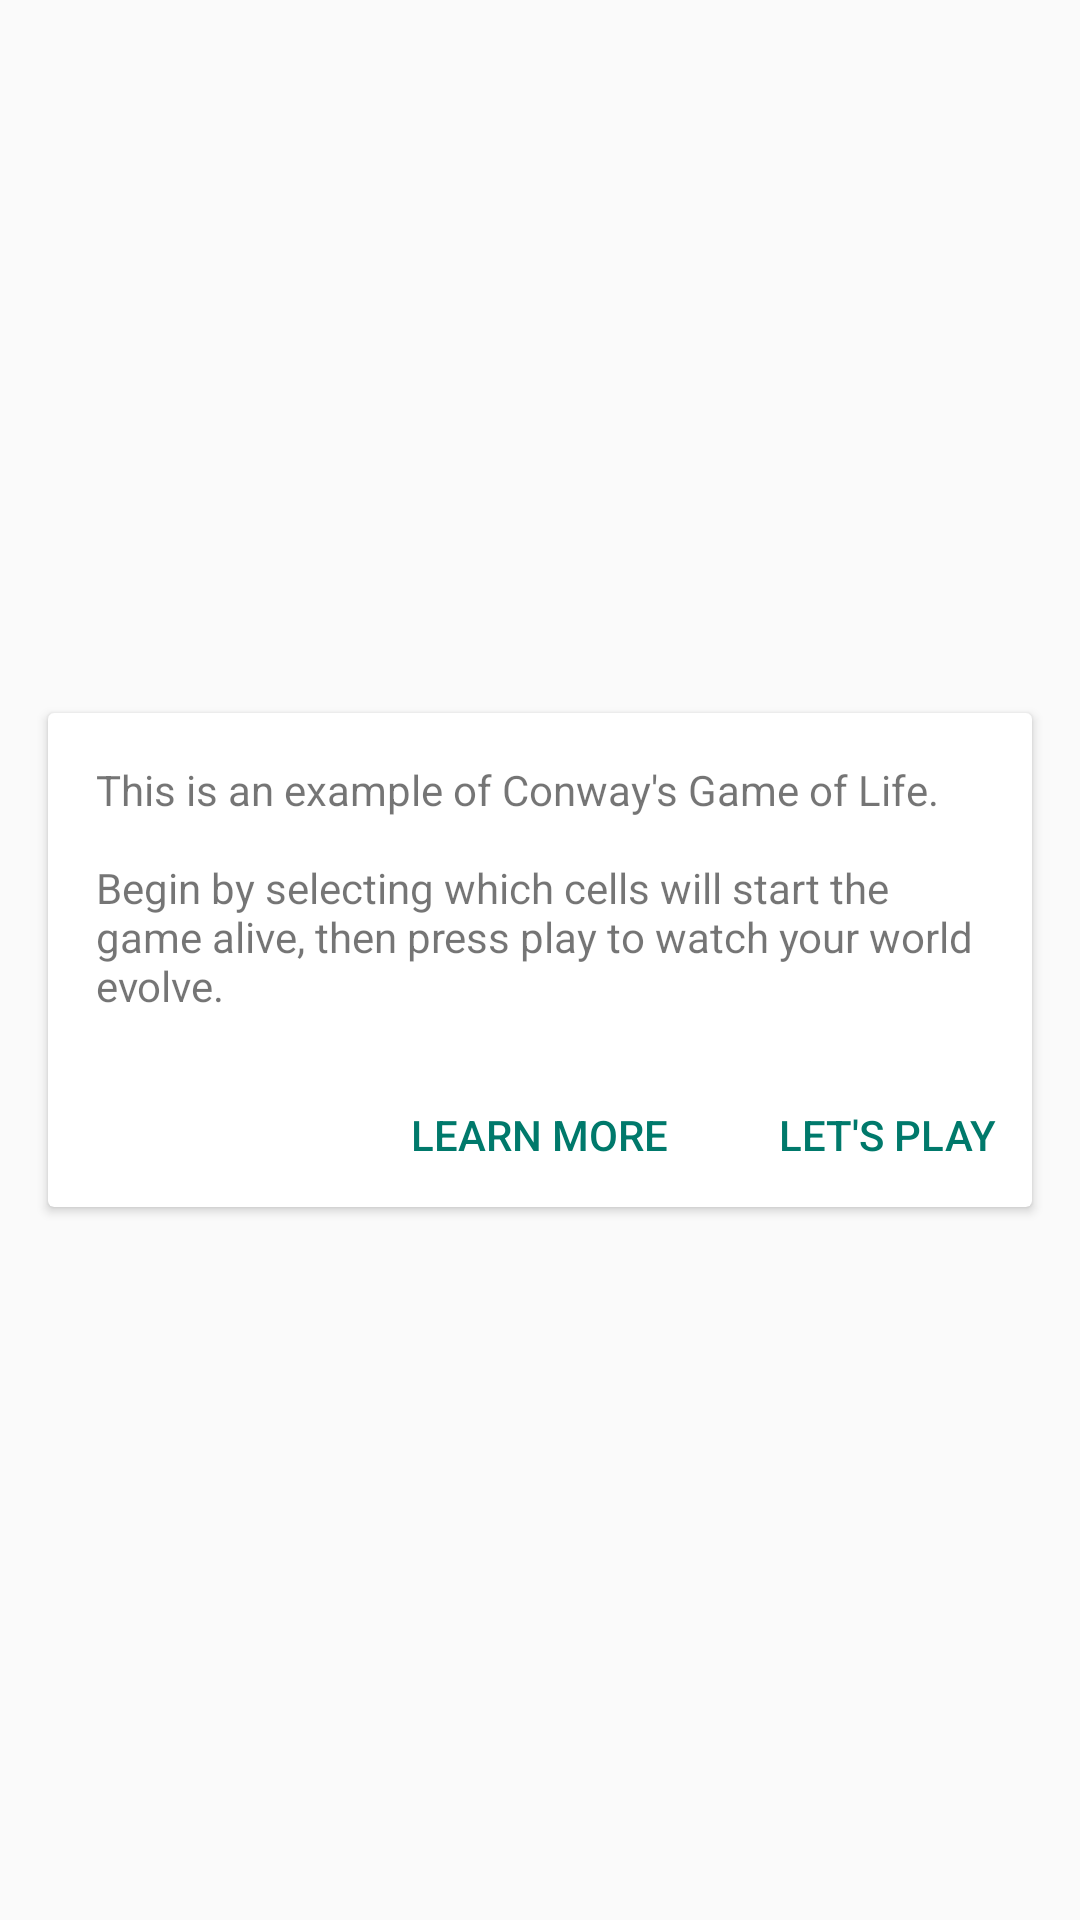

Here is an Android app screen rendered from its layout file. Give the layout XML and the strings, colors and styles it references.
<!-- AndroidManifest.xml: application theme AppTheme -->
<!-- res/layout/fragment_intro_card.xml -->
<RelativeLayout xmlns:android="http://schemas.android.com/apk/res/android"
        xmlns:app="http://schemas.android.com/apk/res-auto"
        xmlns:tools="http://schemas.android.com/tools"
        android:layout_width="match_parent"
        android:layout_height="match_parent"
        android:layout_marginTop="160dp">
        <android.support.v7.widget.CardView
            android:id="@+id/intro_card_view"
            android:layout_width="wrap_content"
            android:layout_height="wrap_content"
            android:layout_centerInParent="true"
            android:layout_margin="@dimen/activity_horizontal_margin"
            android:transitionName="@string/card_view_transition_name"
            app:cardElevation="@dimen/card_elevation">

            <RelativeLayout
                android:layout_width="match_parent"
                android:layout_height="wrap_content">

                <android.support.v7.widget.AppCompatTextView
                    android:id="@+id/intro_text_view"
                    android:layout_width="wrap_content"
                    android:layout_height="wrap_content"
                    android:maxEms="25"
                    android:paddingLeft="@dimen/activity_horizontal_margin"
                    android:paddingRight="@dimen/activity_horizontal_margin"
                    android:paddingTop="@dimen/activity_horizontal_margin"

                    android:text="@string/introduction_text" />
                <Button
                    android:id="@+id/read_rules_button"
                    android:layout_width="wrap_content"
                    android:layout_height="wrap_content"
                    android:layout_below="@id/intro_text_view"
                    android:layout_centerHorizontal="true"
                    android:textColor="@color/colorPrimaryDark"
                    style="?android:attr/borderlessButtonStyle"
                    android:text="@string/read_rules_button_text" />
                <Button
                    android:id="@+id/lets_play_button"
                    android:layout_width="wrap_content"
                    android:layout_height="wrap_content"
                    android:layout_below="@id/intro_text_view"
                    android:layout_alignRight="@id/intro_text_view"
                    android:textColor="@color/colorPrimaryDark"
                    style="?android:attr/borderlessButtonStyle"
                    android:text="@string/lets_play_button_text" />
            </RelativeLayout>
        </android.support.v7.widget.CardView>
    </RelativeLayout>
<!-- resources referenced by this layout -->
<resources>
  <color name="colorPrimaryDark">#00796B</color>
  <dimen name="activity_horizontal_margin">16dp</dimen>
  <dimen name="card_elevation">2dp</dimen>
  <string name="card_view_transition_name">transition_card_view</string>
  <string name="introduction_text">This is an example of Conway\'s Game of Life.
          \n
          \nBegin by selecting which cells will start the game alive, then press play to watch your world evolve.
          \n
      </string>
  <string name="lets_play_button_text">Let\'s Play</string>
  <string name="read_rules_button_text">Learn More</string>
  <style name="AppTheme" parent="Theme.AppCompat.Light.NoActionBar">
          
          <item name="colorPrimary">@color/colorPrimary</item>
          <item name="colorPrimaryDark">@color/colorPrimaryDark</item>
          <item name="colorAccent">@color/colorAccent</item>
          <item name="android:windowContentTransitions">true</item>
          <item name="android:windowTranslucentStatus">true</item>
      </style>
  <color name="colorPrimary">#009688</color>
  <color name="colorAccent">#E040FB</color>
</resources>
